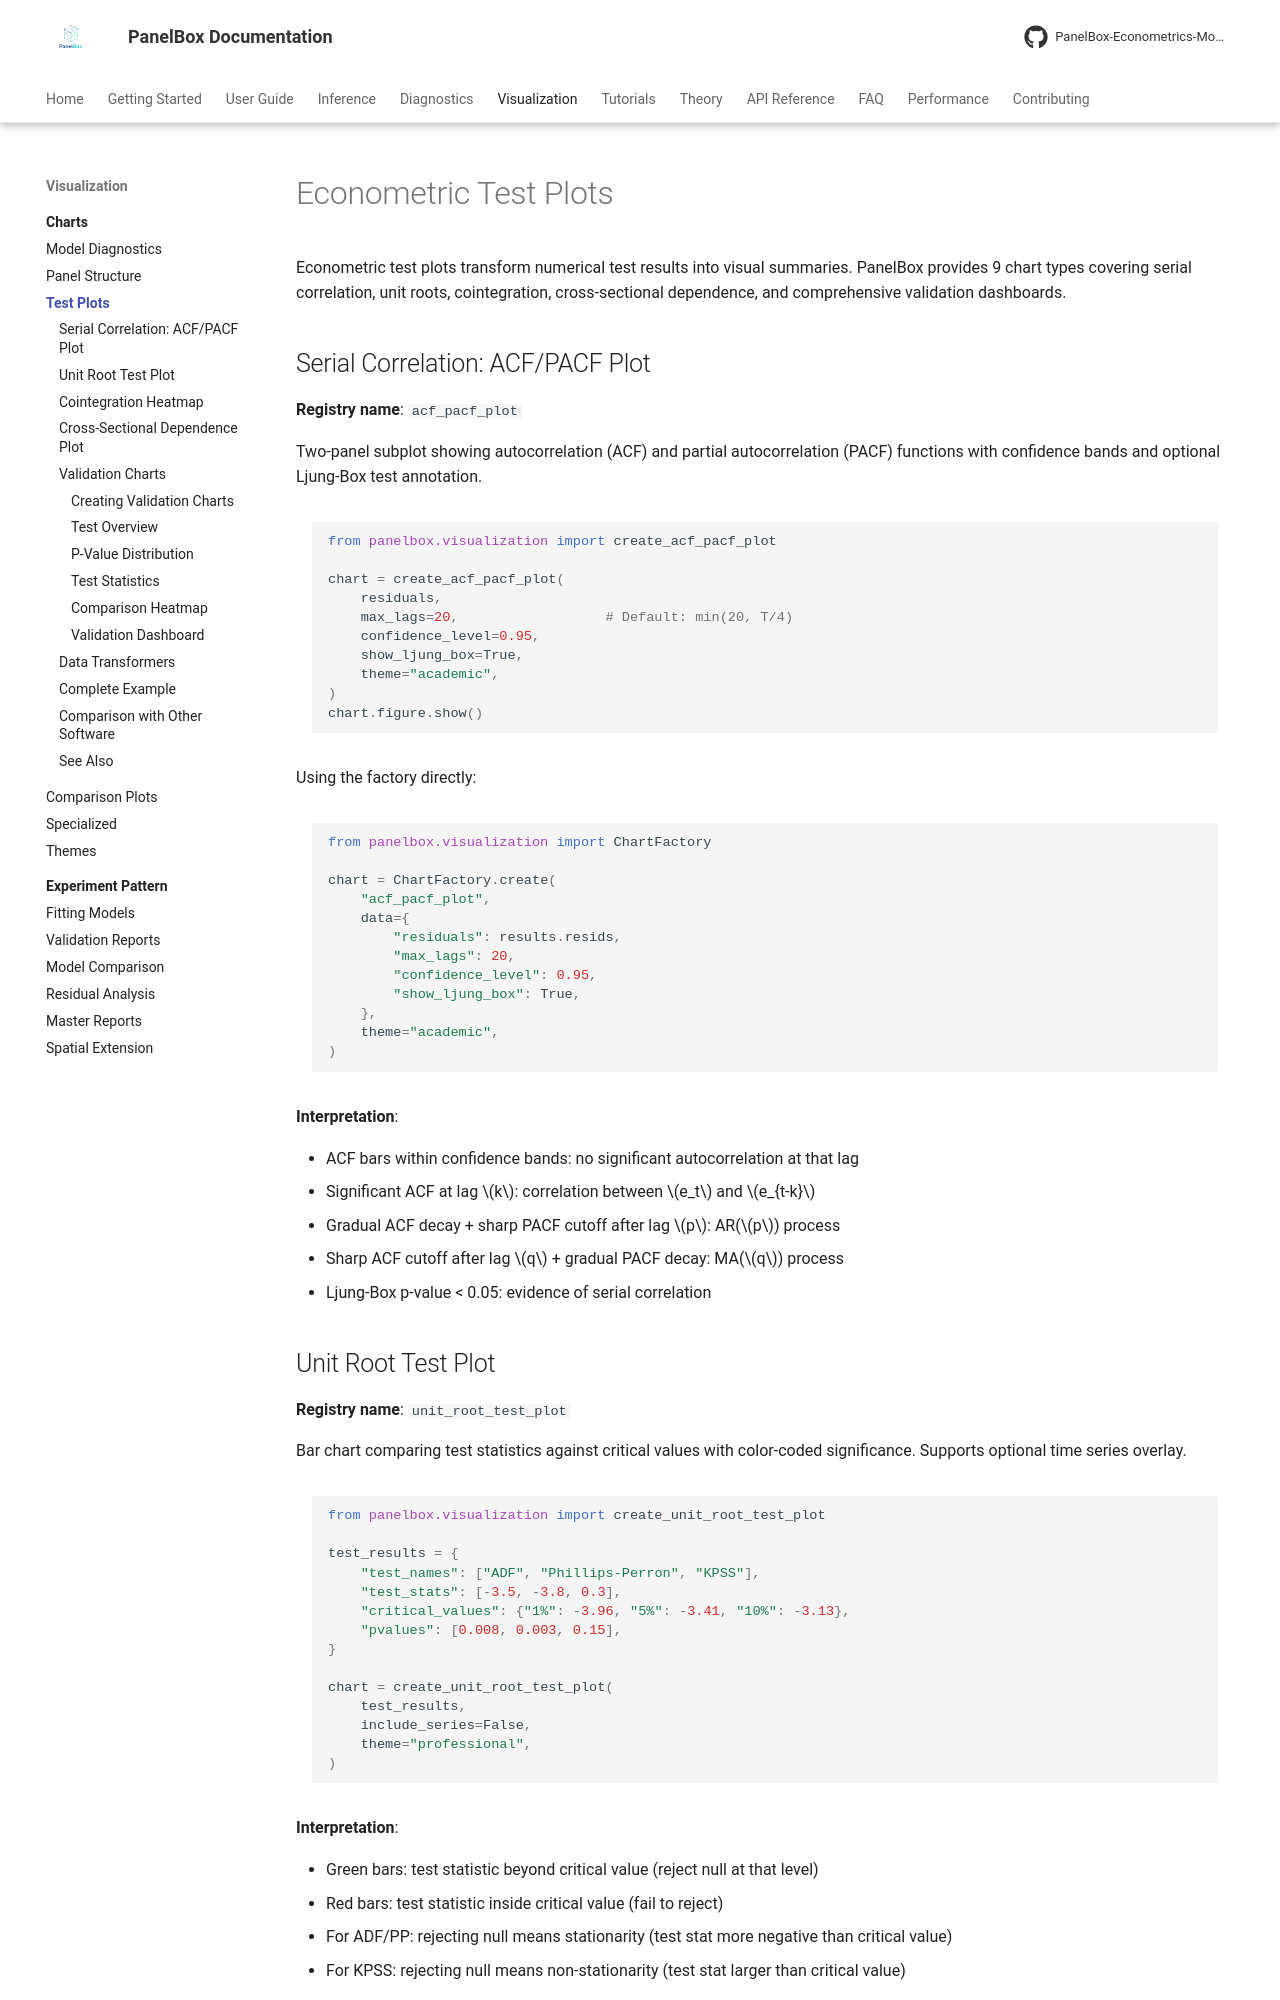

repository: PanelBox-Econometrics-Model/panelbox · page: visualization/charts/test-plots/index.html · generator: mkdocs

---
title: "Econometric Test Plots"
description: "Visualize diagnostic test results including ACF/PACF, unit root tests, cointegration, and validation dashboards"
---

# Econometric Test Plots

Econometric test plots transform numerical test results into visual summaries. PanelBox provides 9 chart types covering serial correlation, unit roots, cointegration, cross-sectional dependence, and comprehensive validation dashboards.

## Serial Correlation: ACF/PACF Plot

**Registry name**: `acf_pacf_plot`

Two-panel subplot showing autocorrelation (ACF) and partial autocorrelation (PACF) functions with confidence bands and optional Ljung-Box test annotation.

```python
from panelbox.visualization import create_acf_pacf_plot

chart = create_acf_pacf_plot(
    residuals,
    max_lags=20,                  # Default: min(20, T/4)
    confidence_level=0.95,
    show_ljung_box=True,
    theme="academic",
)
chart.figure.show()
```

Using the factory directly:

```python
from panelbox.visualization import ChartFactory

chart = ChartFactory.create(
    "acf_pacf_plot",
    data={
        "residuals": results.resids,
        "max_lags": 20,
        "confidence_level": 0.95,
        "show_ljung_box": True,
    },
    theme="academic",
)
```

**Interpretation**:

- ACF bars within confidence bands: no significant autocorrelation at that lag
- Significant ACF at lag $k$: correlation between $e_t$ and $e_{t-k}$
- Gradual ACF decay + sharp PACF cutoff after lag $p$: AR($p$) process
- Sharp ACF cutoff after lag $q$ + gradual PACF decay: MA($q$) process
- Ljung-Box p-value < 0.05: evidence of serial correlation

## Unit Root Test Plot

**Registry name**: `unit_root_test_plot`

Bar chart comparing test statistics against critical values with color-coded significance. Supports optional time series overlay.

```python
from panelbox.visualization import create_unit_root_test_plot

test_results = {
    "test_names": ["ADF", "Phillips-Perron", "KPSS"],
    "test_stats": [-3.5, -3.8, 0.3],
    "critical_values": {"1%": -3.96, "5%": -3.41, "10%": -3.13},
    "pvalues": [0.008, 0.003, 0.15],
}

chart = create_unit_root_test_plot(
    test_results,
    include_series=False,
    theme="professional",
)
```

**Interpretation**:

- Green bars: test statistic beyond critical value (reject null at that level)
- Red bars: test statistic inside critical value (fail to reject)
- For ADF/PP: rejecting null means stationarity (test stat more negative than critical value)
- For KPSS: rejecting null means non-stationarity (test stat larger than critical value)
